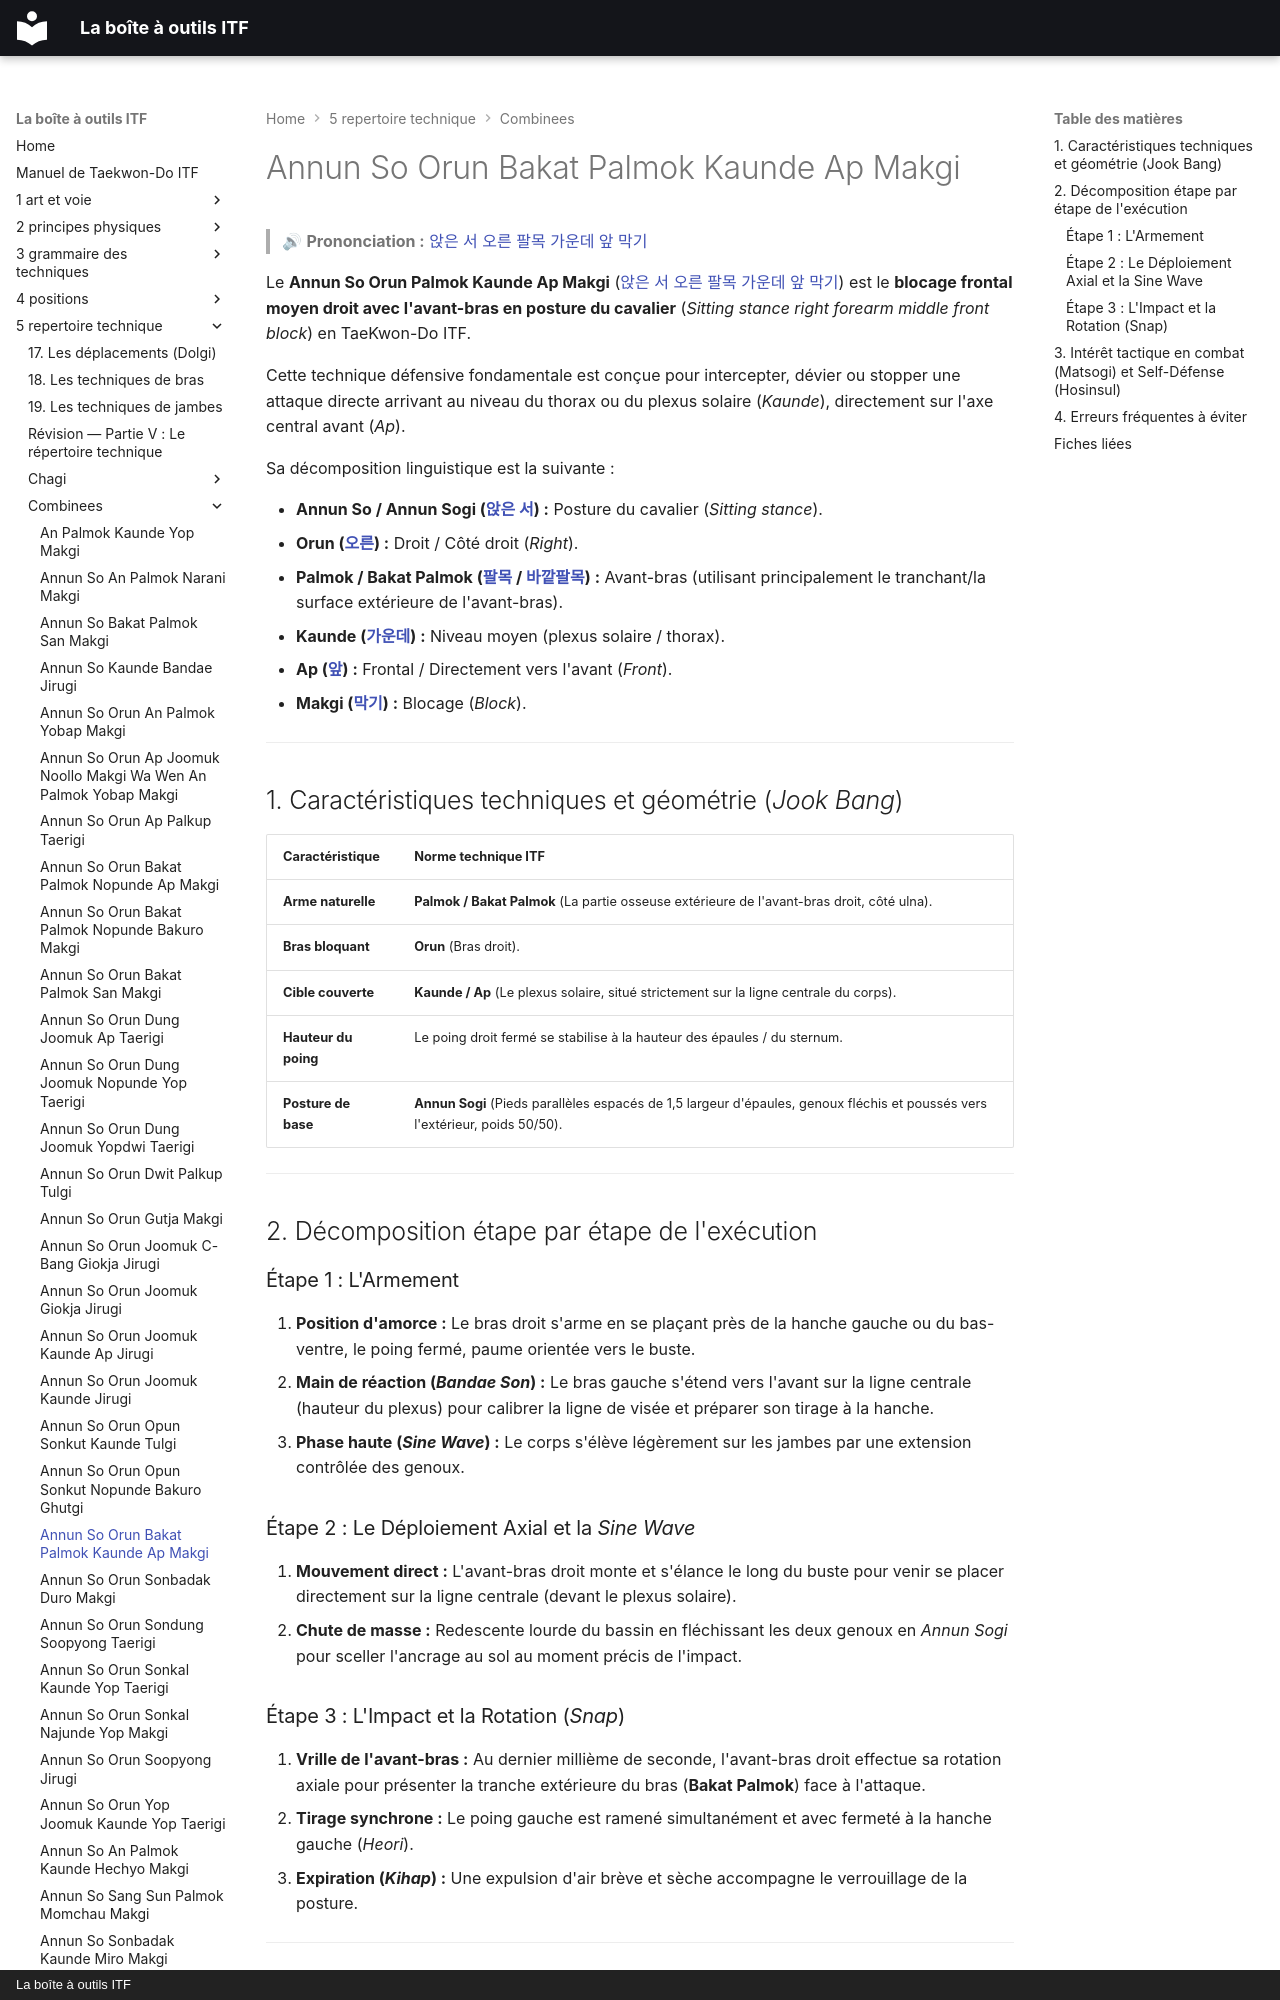

repository: yvmori1/La-boite-outils-ITF · page: 5-repertoire-technique/combinees/Annun-So-Orun-Palmok-Kaunde-Ap-Makgi/index.html · generator: mkdocs · copyright: La boîte à outils ITF

# Annun So Orun Bakat Palmok Kaunde Ap Makgi

> 🔊 **Prononciation :** [앉은 서 오른 팔목 가운데 앞 막기](../../audio/Techniques/Annun-So-Orun-Palmok-Kaunde-Ap-Makgi.m4a)

Le **Annun So Orun Palmok Kaunde Ap Makgi** ([앉은 서 오른 팔목 가운데 앞 막기](../../audio/Techniques/Annun-So-Orun-Palmok-Kaunde-Ap-Makgi.m4a)) est le **blocage frontal moyen droit avec l'avant-bras en posture du cavalier** (*Sitting stance right forearm middle front block*) en TaeKwon-Do ITF.

Cette technique défensive fondamentale est conçue pour intercepter, dévier ou stopper une attaque directe arrivant au niveau du thorax ou du plexus solaire (*Kaunde*), directement sur l'axe central avant (*Ap*).

Sa décomposition linguistique est la suivante :
